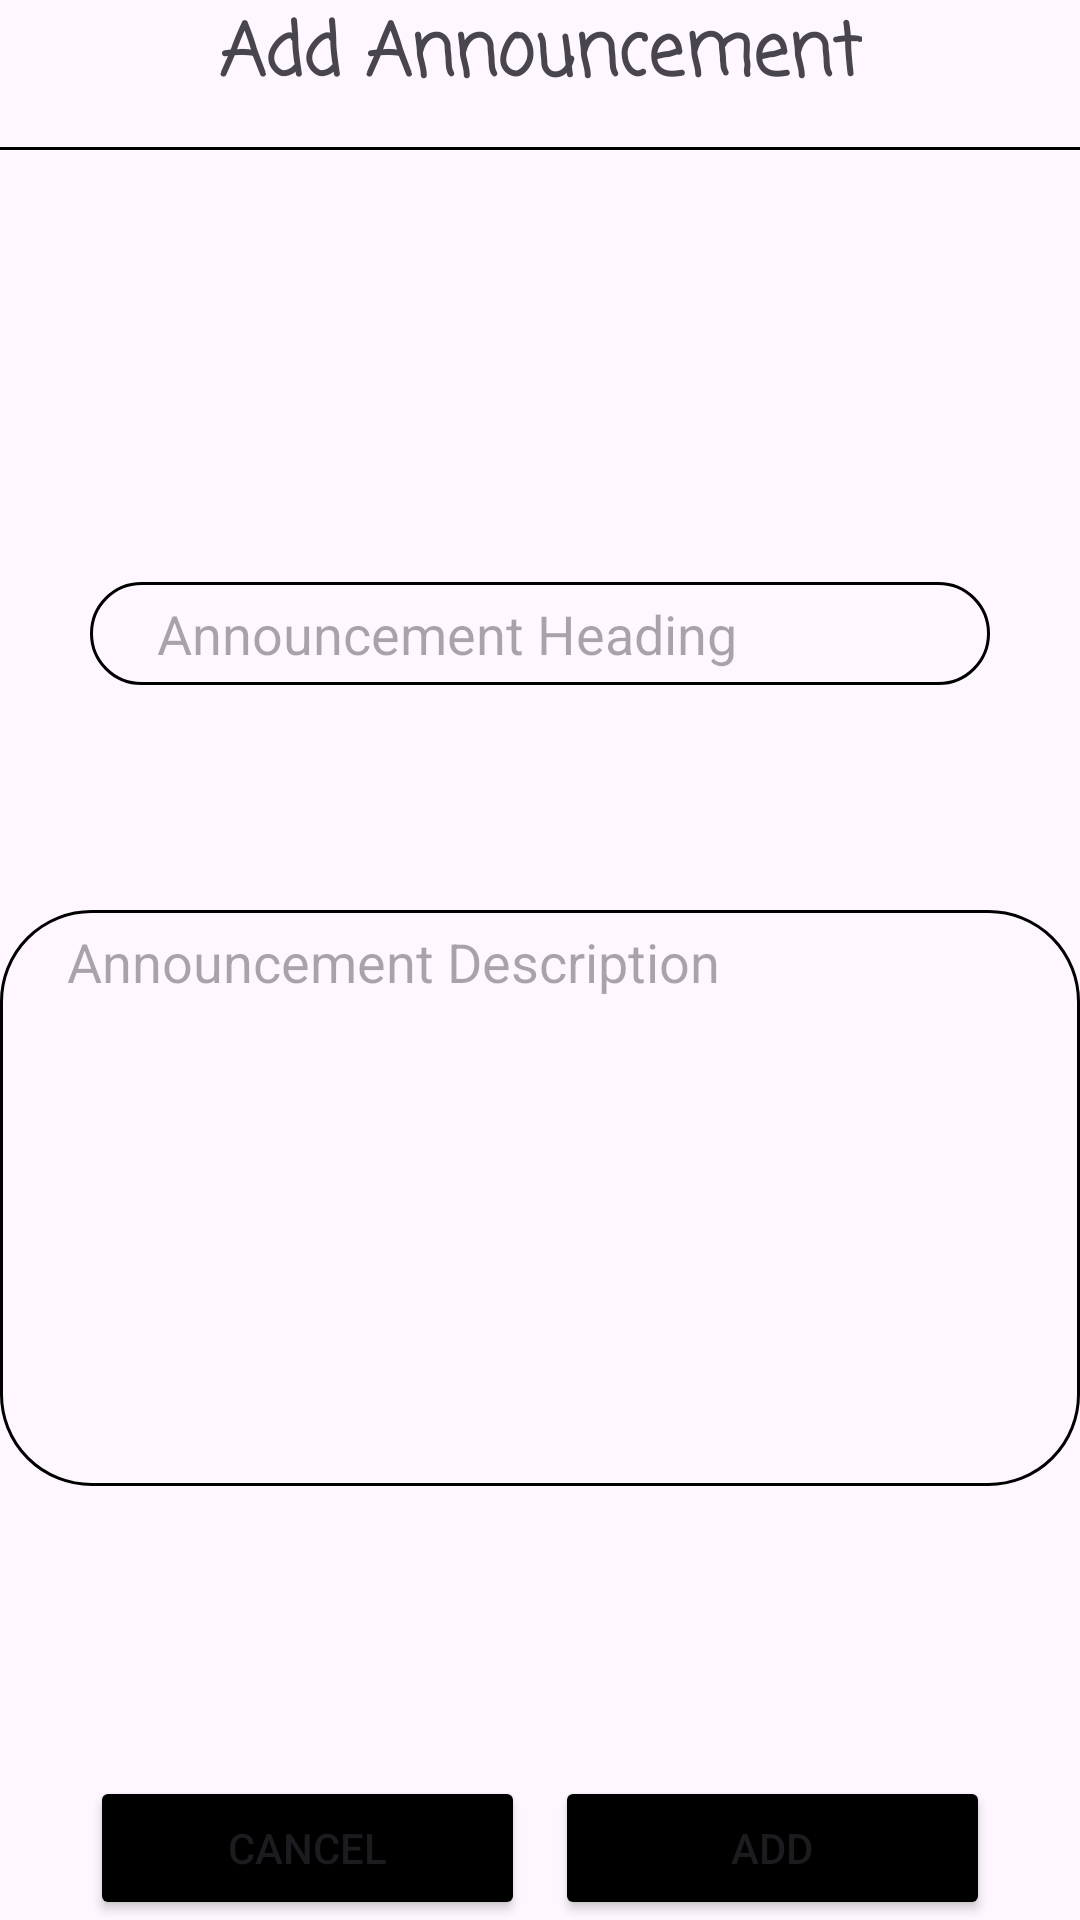

Write the Android layout XML for this screen, with the resource values it uses.
<!-- AndroidManifest.xml: application theme Theme.SwiftCheckIn -->
<!-- res/layout/activity_add_announcement.xml -->
<?xml version="1.0" encoding="utf-8"?>
<androidx.constraintlayout.widget.ConstraintLayout xmlns:android="http://schemas.android.com/apk/res/android"
    xmlns:app="http://schemas.android.com/apk/res-auto"
    xmlns:tools="http://schemas.android.com/tools"
    android:layout_width="match_parent"
    android:layout_height="match_parent"
    tools:context=".organizer.AddAnnouncementActivity">


    <TextView
        android:id="@+id/addAnnouncementTitle"
        android:layout_width="wrap_content"
        android:layout_height="wrap_content"
        android:text="Add Announcement"
        android:fontFamily="casual"
        android:textSize="24sp"
        android:textStyle="bold"
        app:layout_constraintEnd_toEndOf="parent"
        app:layout_constraintStart_toStartOf="parent"
        app:layout_constraintTop_toTopOf="parent" />

    <View
        android:id="@+id/addAnnouncmentBorder"
        android:layout_width="match_parent"
        android:layout_height="1dp"
        android:layout_marginTop="12dp"
        android:background="#000000"
        app:layout_constraintStart_toStartOf="parent"
        app:layout_constraintTop_toBottomOf="@+id/addAnnouncementTitle" />

    <EditText
        android:id="@+id/announcementEditHeading"
        android:layout_width="match_parent"
        android:layout_height="wrap_content"
        android:layout_marginLeft="30dp"
        android:layout_marginTop="144dp"
        android:layout_marginRight="30dp"
        android:background="@drawable/rounded_edit_text"
        android:hint="    Announcement Heading"
        android:padding="5dp"
        app:layout_constraintEnd_toEndOf="parent"
        app:layout_constraintStart_toStartOf="parent"
        app:layout_constraintTop_toBottomOf="@id/addAnnouncmentBorder" />

    <EditText
        android:id="@+id/announcementEditDes"
        android:layout_width="match_parent"
        android:layout_height="0dp"

        android:background="@drawable/less_round_edit_text"

        android:gravity="top|start"
        android:hint="    Announcement Description"
        android:inputType="textMultiLine"
        android:minLines="5"
        android:padding="5dp"
        app:layout_constraintBottom_toBottomOf="parent"
        app:layout_constraintHeight_percent="0.3"

        app:layout_constraintTop_toBottomOf="@id/announcementEditHeading"
        app:layout_constraintVertical_bias="0.341"
        tools:layout_editor_absoluteX="0dp" />

    <LinearLayout
        android:layout_width="match_parent"
        android:layout_height="0dp"
        android:layout_weight="1"
        android:orientation="horizontal"
        android:weightSum="2"
        app:layout_constraintBottom_toBottomOf="parent"
        tools:ignore="MissingConstraints"
        tools:layout_editor_absoluteX="0dp">

        <Button
            android:id="@+id/addAnnouncementCancelButton"
            android:layout_width="0dp"
            android:layout_height="wrap_content"
            android:layout_marginStart="30dp"
            android:layout_marginEnd="5dp"
            android:layout_weight="1"
            android:backgroundTint="@color/black"
            android:text="Cancel" />

        <Button
            android:id="@+id/addAnnouncementSaveButton"
            android:layout_width="0dp"
            android:layout_height="wrap_content"
            android:layout_marginStart="5dp"
            android:layout_marginEnd="30dp"
            android:layout_weight="1"
            android:backgroundTint="@color/black"
            android:text="Add" />

    </LinearLayout>
</androidx.constraintlayout.widget.ConstraintLayout>
<!-- resources referenced by this layout -->
<resources>
  <color name="black">#FF000000</color>
  <!-- drawable less_round_edit_text (drawable) -->
  <shape xmlns:android="http://schemas.android.com/apk/res/android"
      android:shape="rectangle">
      <corners android:radius="30dp" />
      <solid android:color="@android:color/transparent"/>
      <stroke android:width="1dp" android:color="@android:color/black" />
  </shape>
  <!-- drawable rounded_edit_text (drawable) -->
  <shape xmlns:android="http://schemas.android.com/apk/res/android"
      android:shape="rectangle">
      <corners android:radius="100dp" />
      <solid android:color="@android:color/transparent"/>
      <stroke android:width="1dp" android:color="@android:color/black" />
  </shape>
  <style name="Theme.SwiftCheckIn" parent="Base.Theme.SwiftCheckIn" />
  <style name="Base.Theme.SwiftCheckIn" parent="Theme.Material3.DayNight.NoActionBar">
          
          
      </style>
</resources>
